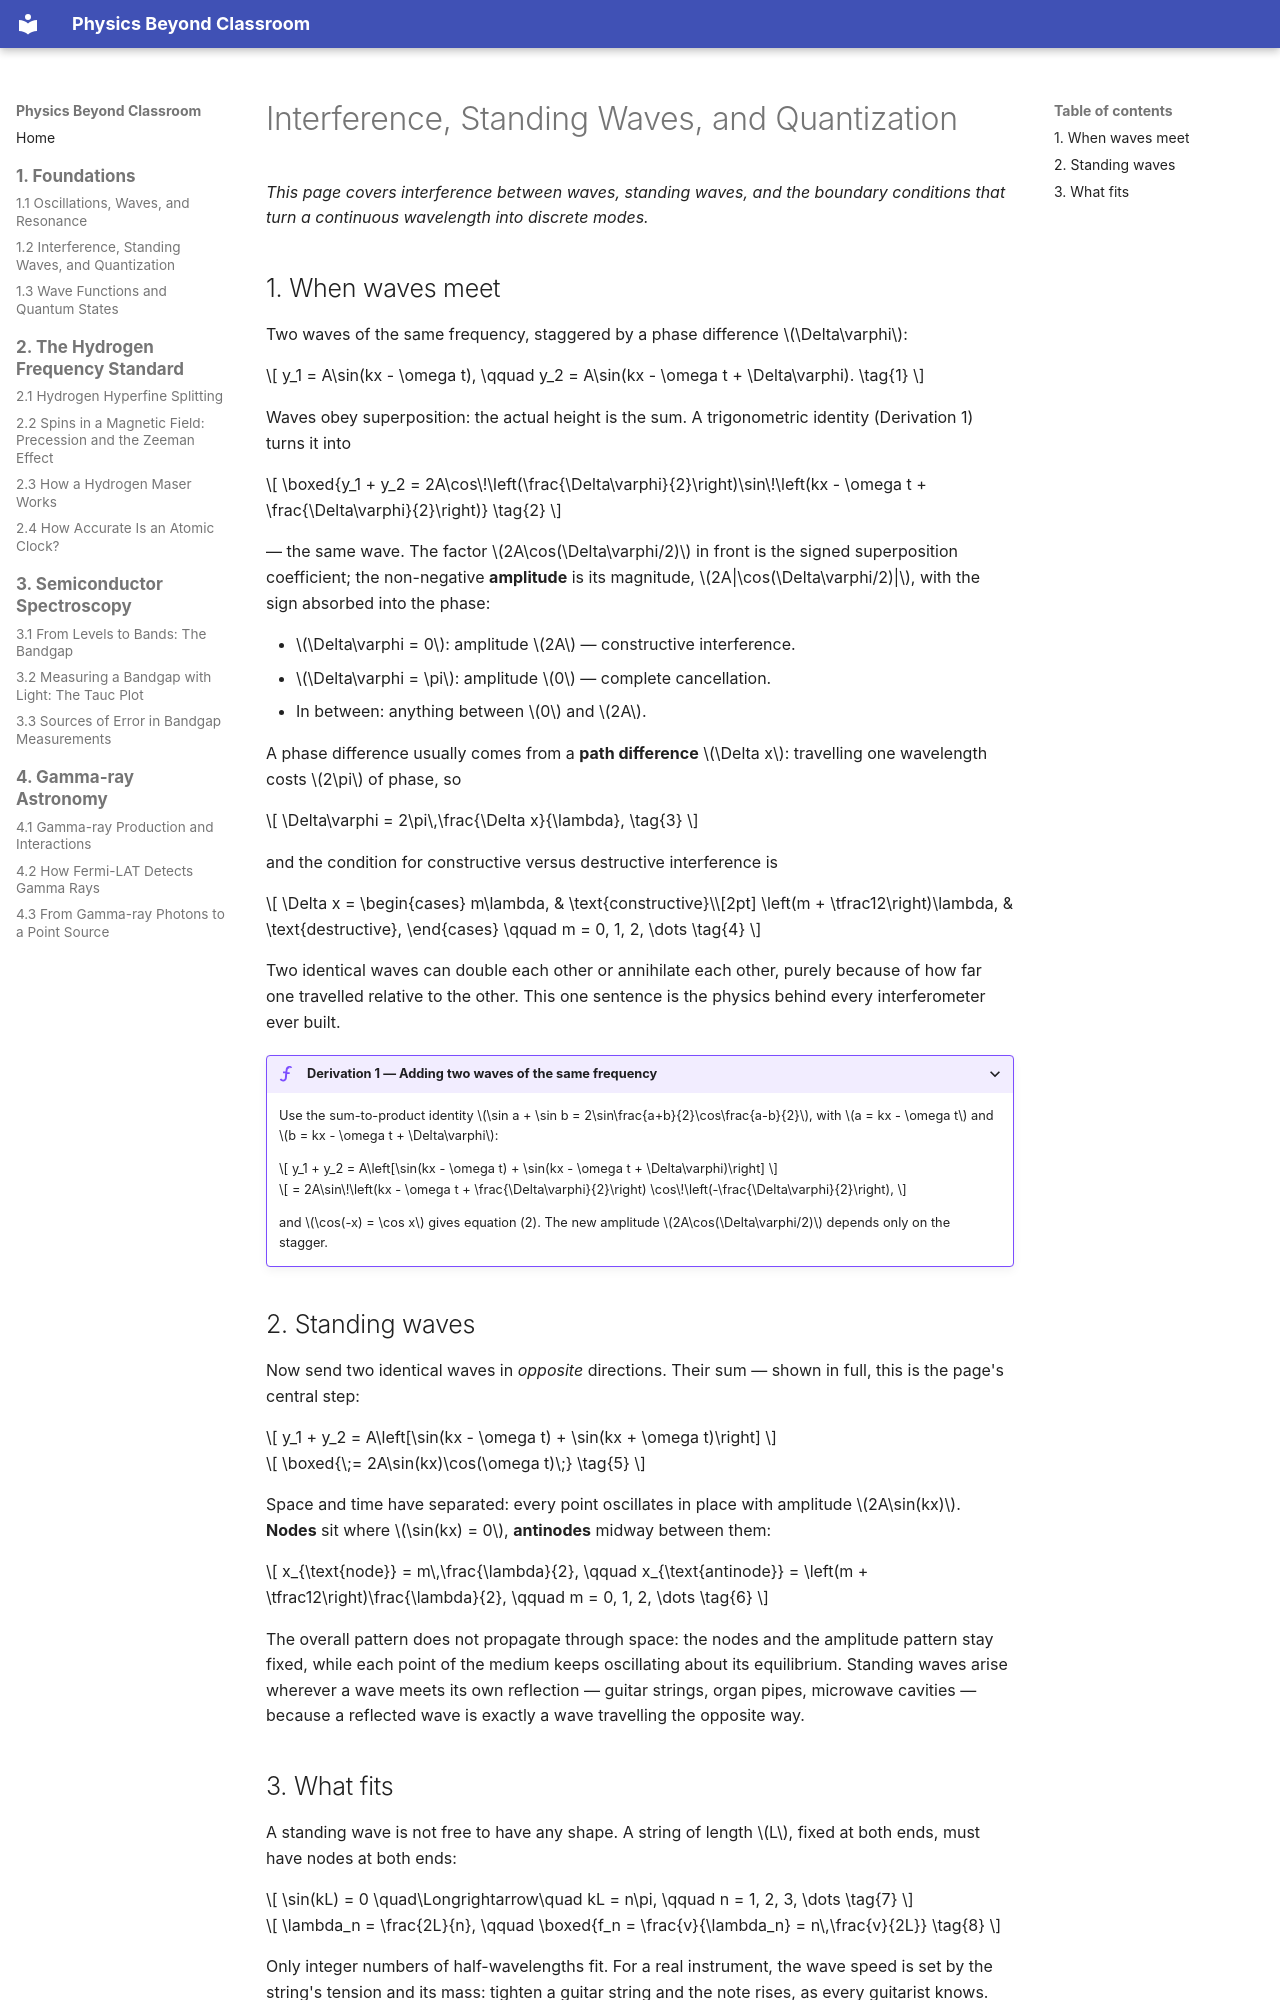

repository: yanruize257/Physics-Beyond-Classroom · page: en/foundations/interference-standing-waves-and-quantization/index.html · generator: mkdocs

# Interference, Standing Waves, and Quantization

*This page covers interference between waves, standing waves, and the boundary conditions that turn a continuous wavelength into discrete modes.*

## 1. When waves meet

Two waves of the same frequency, staggered by a phase difference \(\Delta\varphi\):

\[
y_1 = A\sin(kx - \omega t),
\qquad
y_2 = A\sin(kx - \omega t + \Delta\varphi).
\tag{1}
\]

Waves obey superposition: the actual height is the sum. A trigonometric identity (Derivation 1) turns it into

\[
\boxed{y_1 + y_2 = 2A\cos\!\left(\frac{\Delta\varphi}{2}\right)\sin\!\left(kx - \omega t + \frac{\Delta\varphi}{2}\right)}
\tag{2}
\]

— the same wave. The factor \(2A\cos(\Delta\varphi/2)\) in front is the signed superposition coefficient; the non-negative **amplitude** is its magnitude, \(2A|\cos(\Delta\varphi/2)|\), with the sign absorbed into the phase:

- \(\Delta\varphi = 0\): amplitude \(2A\) — constructive interference.
- \(\Delta\varphi = \pi\): amplitude \(0\) — complete cancellation.
- In between: anything between \(0\) and \(2A\).

A phase difference usually comes from a **path difference** \(\Delta x\): travelling one wavelength costs \(2\pi\) of phase, so

\[
\Delta\varphi = 2\pi\,\frac{\Delta x}{\lambda},
\tag{3}
\]

and the condition for constructive versus destructive interference is

\[
\Delta x =
\begin{cases}
m\lambda, & \text{constructive}\\[2pt]
\left(m + \tfrac12\right)\lambda, & \text{destructive},
\end{cases}
\qquad m = 0, 1, 2, \dots
\tag{4}
\]

Two identical waves can double each other or annihilate each other, purely because of how far one travelled relative to the other. This one sentence is the physics behind every interferometer ever built.

??? derivation "Derivation 1 — Adding two waves of the same frequency"

    Use the sum-to-product identity \(\sin a + \sin b = 2\sin\frac{a+b}{2}\cos\frac{a-b}{2}\), with \(a = kx - \omega t\) and \(b = kx - \omega t + \Delta\varphi\):

    \[
    y_1 + y_2
    = A\left[\sin(kx - \omega t) + \sin(kx - \omega t + \Delta\varphi)\right]
    \]

    \[
    = 2A\sin\!\left(kx - \omega t + \frac{\Delta\varphi}{2}\right)
    \cos\!\left(-\frac{\Delta\varphi}{2}\right),
    \]

    and \(\cos(-x) = \cos x\) gives equation (2). The new amplitude \(2A\cos(\Delta\varphi/2)\) depends only on the stagger.

## 2. Standing waves

Now send two identical waves in *opposite* directions. Their sum — shown in full, this is the page's central step:

\[
y_1 + y_2 = A\left[\sin(kx - \omega t) + \sin(kx + \omega t)\right]
\]

\[
\boxed{\;= 2A\sin(kx)\cos(\omega t)\;}
\tag{5}
\]

Space and time have separated: every point oscillates in place with amplitude \(2A\sin(kx)\). **Nodes** sit where \(\sin(kx) = 0\), **antinodes** midway between them:

\[
x_{\text{node}} = m\,\frac{\lambda}{2},
\qquad
x_{\text{antinode}} = \left(m + \tfrac12\right)\frac{\lambda}{2},
\qquad m = 0, 1, 2, \dots
\tag{6}
\]

The overall pattern does not propagate through space: the nodes and the amplitude pattern stay fixed, while each point of the medium keeps oscillating about its equilibrium. Standing waves arise wherever a wave meets its own reflection — guitar strings, organ pipes, microwave cavities — because a reflected wave is exactly a wave travelling the opposite way.
